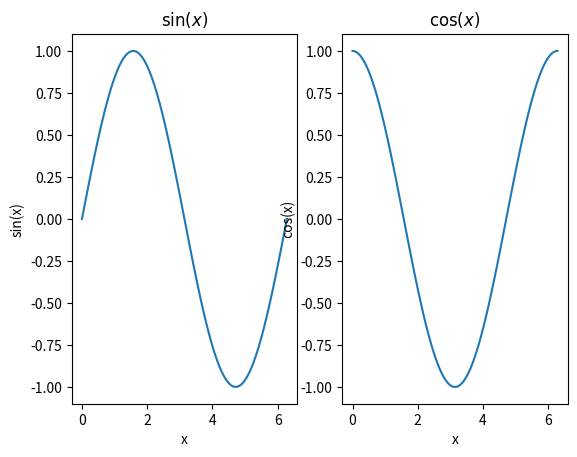
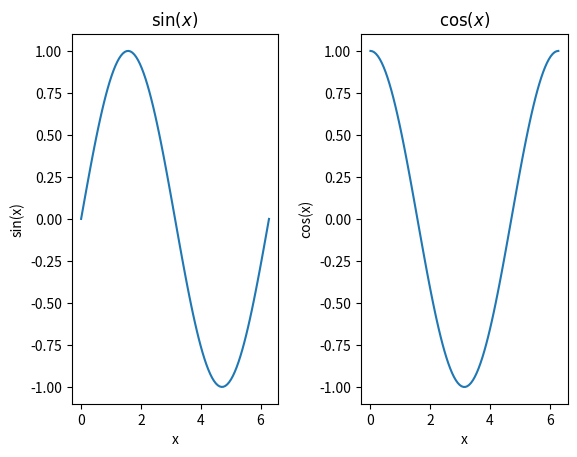
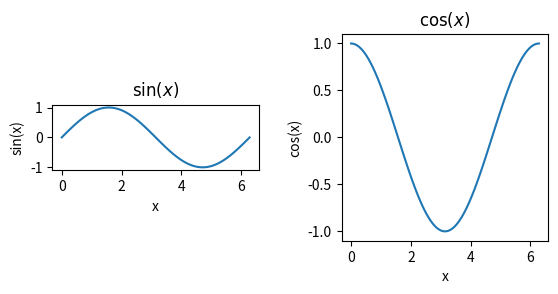
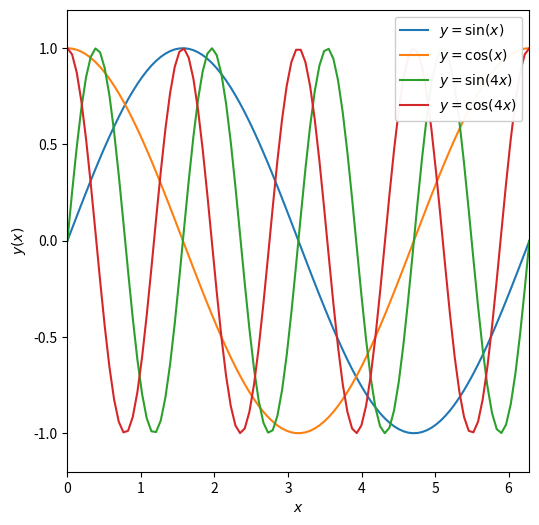

Recreate these plots in Python, in order.
%matplotlib inline
import numpy as np
import matplotlib.pyplot as plt

x = np.linspace(0,2*np.pi,100)
print(x[-1],2*np.pi)

y = np.sin(x)
z = np.cos(x)
w = np.sin(4*x)
v = np.cos(4*x)

#call subplots to generate multipanel figure. this means 1 row, 2 columns of figures
f, axarr = plt.subplots(1,2)

#treat axarr as an array, from left to right

#first panel
axarr[0].plot(x, y)
axarr[0].set_xlabel('x')    #changes the label of x axis
axarr[0].set_ylabel('sin(x)')     #changes label of y axis
axarr[0].set_title(r'$\sin(x)$')       
#when you wanna call latec rendering, labeling the panel, in latec
#second panel
axarr[1].plot(x, z)
axarr[1].set_xlabel('x')
axarr[1].set_ylabel('cos(x)')
axarr[1].set_title(r'$\cos(x)$')

#call subplots to generate multipanel figure. this means 1 row, 2 columns of figures
f, axarr = plt.subplots(1,2)

#treat axarr as an array, from left to right

#first panel
axarr[0].plot(x, y)
axarr[0].set_xlabel('x')    #changes the label of x axis
axarr[0].set_ylabel('sin(x)')     #changes label of y axis
axarr[0].set_title(r'$\sin(x)$')       
#when you wanna call latec rendering, labeling the panel, in latec
#second panel
axarr[1].plot(x, z)
axarr[1].set_xlabel('x')
axarr[1].set_ylabel('cos(x)')
axarr[1].set_title(r'$\cos(x)$')

#add more space between the figures
f.subplots_adjust(wspace=0.4)



#call subplots to generate multipanel figure. this means 1 row, 2 columns of figures
f, axarr = plt.subplots(1,2)

#treat axarr as an array, from left to right

#first panel
axarr[0].plot(x, y)
axarr[0].set_xlabel('x')    #changes the label of x axis
axarr[0].set_ylabel('sin(x)')     #changes label of y axis
axarr[0].set_title(r'$\sin(x)$')       
#when you wanna call latec rendering, labeling the panel, in latec
#second panel
axarr[1].plot(x, z)
axarr[1].set_xlabel('x')
axarr[1].set_ylabel('cos(x)')
axarr[1].set_title(r'$\cos(x)$')

#add more space between the figures
f.subplots_adjust(wspace=0.4)

#fix that axis ratio
#here are two possible options
axarr[0].set_aspect('equal')     #data ranges are = on x and y axes to make square plot. make ratio of tick units =
axarr[1].set_aspect(np.pi)       #make a square by setting the aspect to be the ratio of the tick unit range

#adjust the size of the figure
fig = plt.figure(figsize=(6,6))     #tuple is 6x6, 6x6 sixe figure


plt.plot(x, y, label=r'$y = \sin(x)$') #added a label to a line, write the mathematical equation y=sinx in nice font
plt.plot(x, z, label=r'$y = \cos(x)$') #added label to second line
plt.plot(x, w, label=r'$y = \sin(4x)$') #added label to 3rd line
plt.plot(x, v, label=r'$y = \cos(4x)$')  #added label to 4th line

plt.xlabel(r'$x$')     #note set_xlabel vs. xlabel
plt.ylabel(r'$y(x)$')  #note set_ylabel vs. ylabel
plt.xlim([0,2*np.pi])  #note set_xlim vs. xlim
plt.ylim([-1.2,1.2])    #note set_ylim vs. xlim
plt.legend(loc=1,framealpha=0.95)  #add a legend with a semi transparent frame in upper right hand corner

#fix the axis ratio
plt.gca().set_aspect(np.pi/1.2)   #use gca to get current axis()

